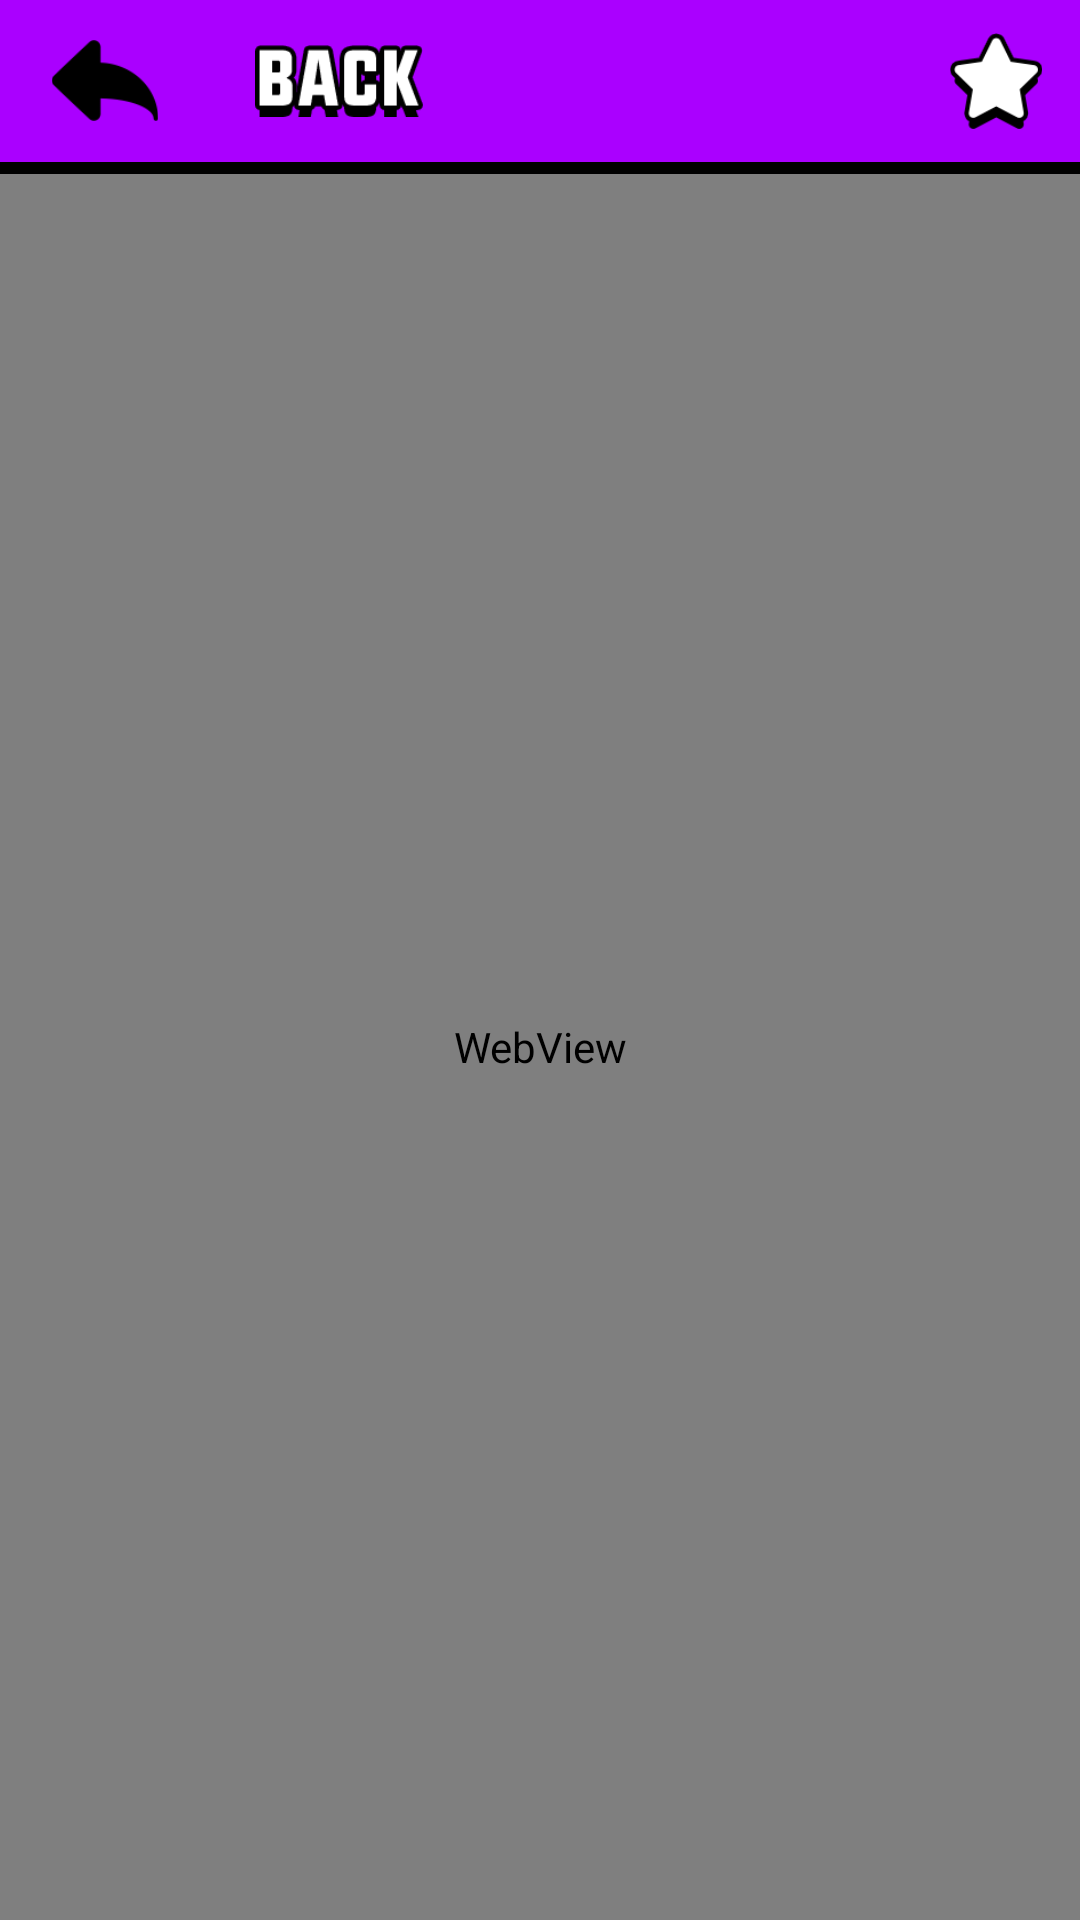

Android layout source for this screen:
<!-- AndroidManifest.xml: application theme AppTheme -->
<!-- res/layout/fragment_polity.xml -->
<?xml version="1.0" encoding="utf-8"?>
<RelativeLayout xmlns:android="http://schemas.android.com/apk/res/android"
                android:layout_width="match_parent"
                android:layout_height="match_parent">

    <RelativeLayout
        android:id="@+id/toolbar_header"
        android:layout_width="match_parent"
        android:layout_height="wrap_content">

        <RelativeLayout
            android:id="@+id/toolbar_container"
            android:layout_width="match_parent"
            android:layout_height="@dimen/toolbar_height"
            android:background="@color/v2_colorPrimary">

            <ImageView
                android:id="@+id/toolbar_back"
                android:layout_width="46dp"
                android:layout_height="27dp"
                android:src="@drawable/toolbar_back"
                android:layout_centerVertical="true"
                android:layout_marginLeft="12dp"/>

            <ImageView
                android:layout_width="62dp"
                android:layout_height="24dp"
                android:src="@drawable/toolbar_back_text"
                android:layout_toRightOf="@id/toolbar_back"
                android:layout_marginLeft="24dp"
                android:layout_centerVertical="true"/>


            <ImageView
                android:id="@+id/toolbar_rate"
                android:layout_width="32dp"
                android:layout_height="32dp"
                android:src="@drawable/rate"
                android:layout_centerVertical="true"
                android:layout_alignParentRight="true"
                android:layout_marginRight="12dp"/>

        </RelativeLayout>

        <View
            android:layout_width="match_parent"
            android:layout_height="4dp"
            android:layout_below="@id/toolbar_container"
            android:background="@color/black"/>

    </RelativeLayout>

    <WebView
        android:id="@+id/container"
        android:layout_width="match_parent"
        android:layout_height="match_parent"
        android:layout_below="@id/toolbar_header"/>

</RelativeLayout>
<!-- resources referenced by this layout -->
<resources>
  <color name="black">#000000</color>
  <color name="v2_colorPrimary">#aa00ff</color>
  <dimen name="toolbar_height">54dp</dimen>
  <!-- drawable rate: png bitmap (drawable, 2864 bytes) -->
  <!-- drawable toolbar_back: png bitmap (drawable, 1638 bytes) -->
  <!-- drawable toolbar_back_text: png bitmap (drawable, 3354 bytes) -->
  <style name="AppTheme" parent="Theme.AppCompat.Light.NoActionBar">
          
          <item name="colorPrimary">@color/v2_colorPrimary</item>
          <item name="colorPrimaryDark">@color/v2_colorPrimaryDark</item>
          <item name="colorAccent">@color/colorAccent</item>
          <item name="windowActionBar">false</item>
          <item name="windowNoTitle">true</item>
      </style>
  <color name="v2_colorPrimaryDark">#7b06b5</color>
  <color name="colorAccent">#ff0054</color>
</resources>
